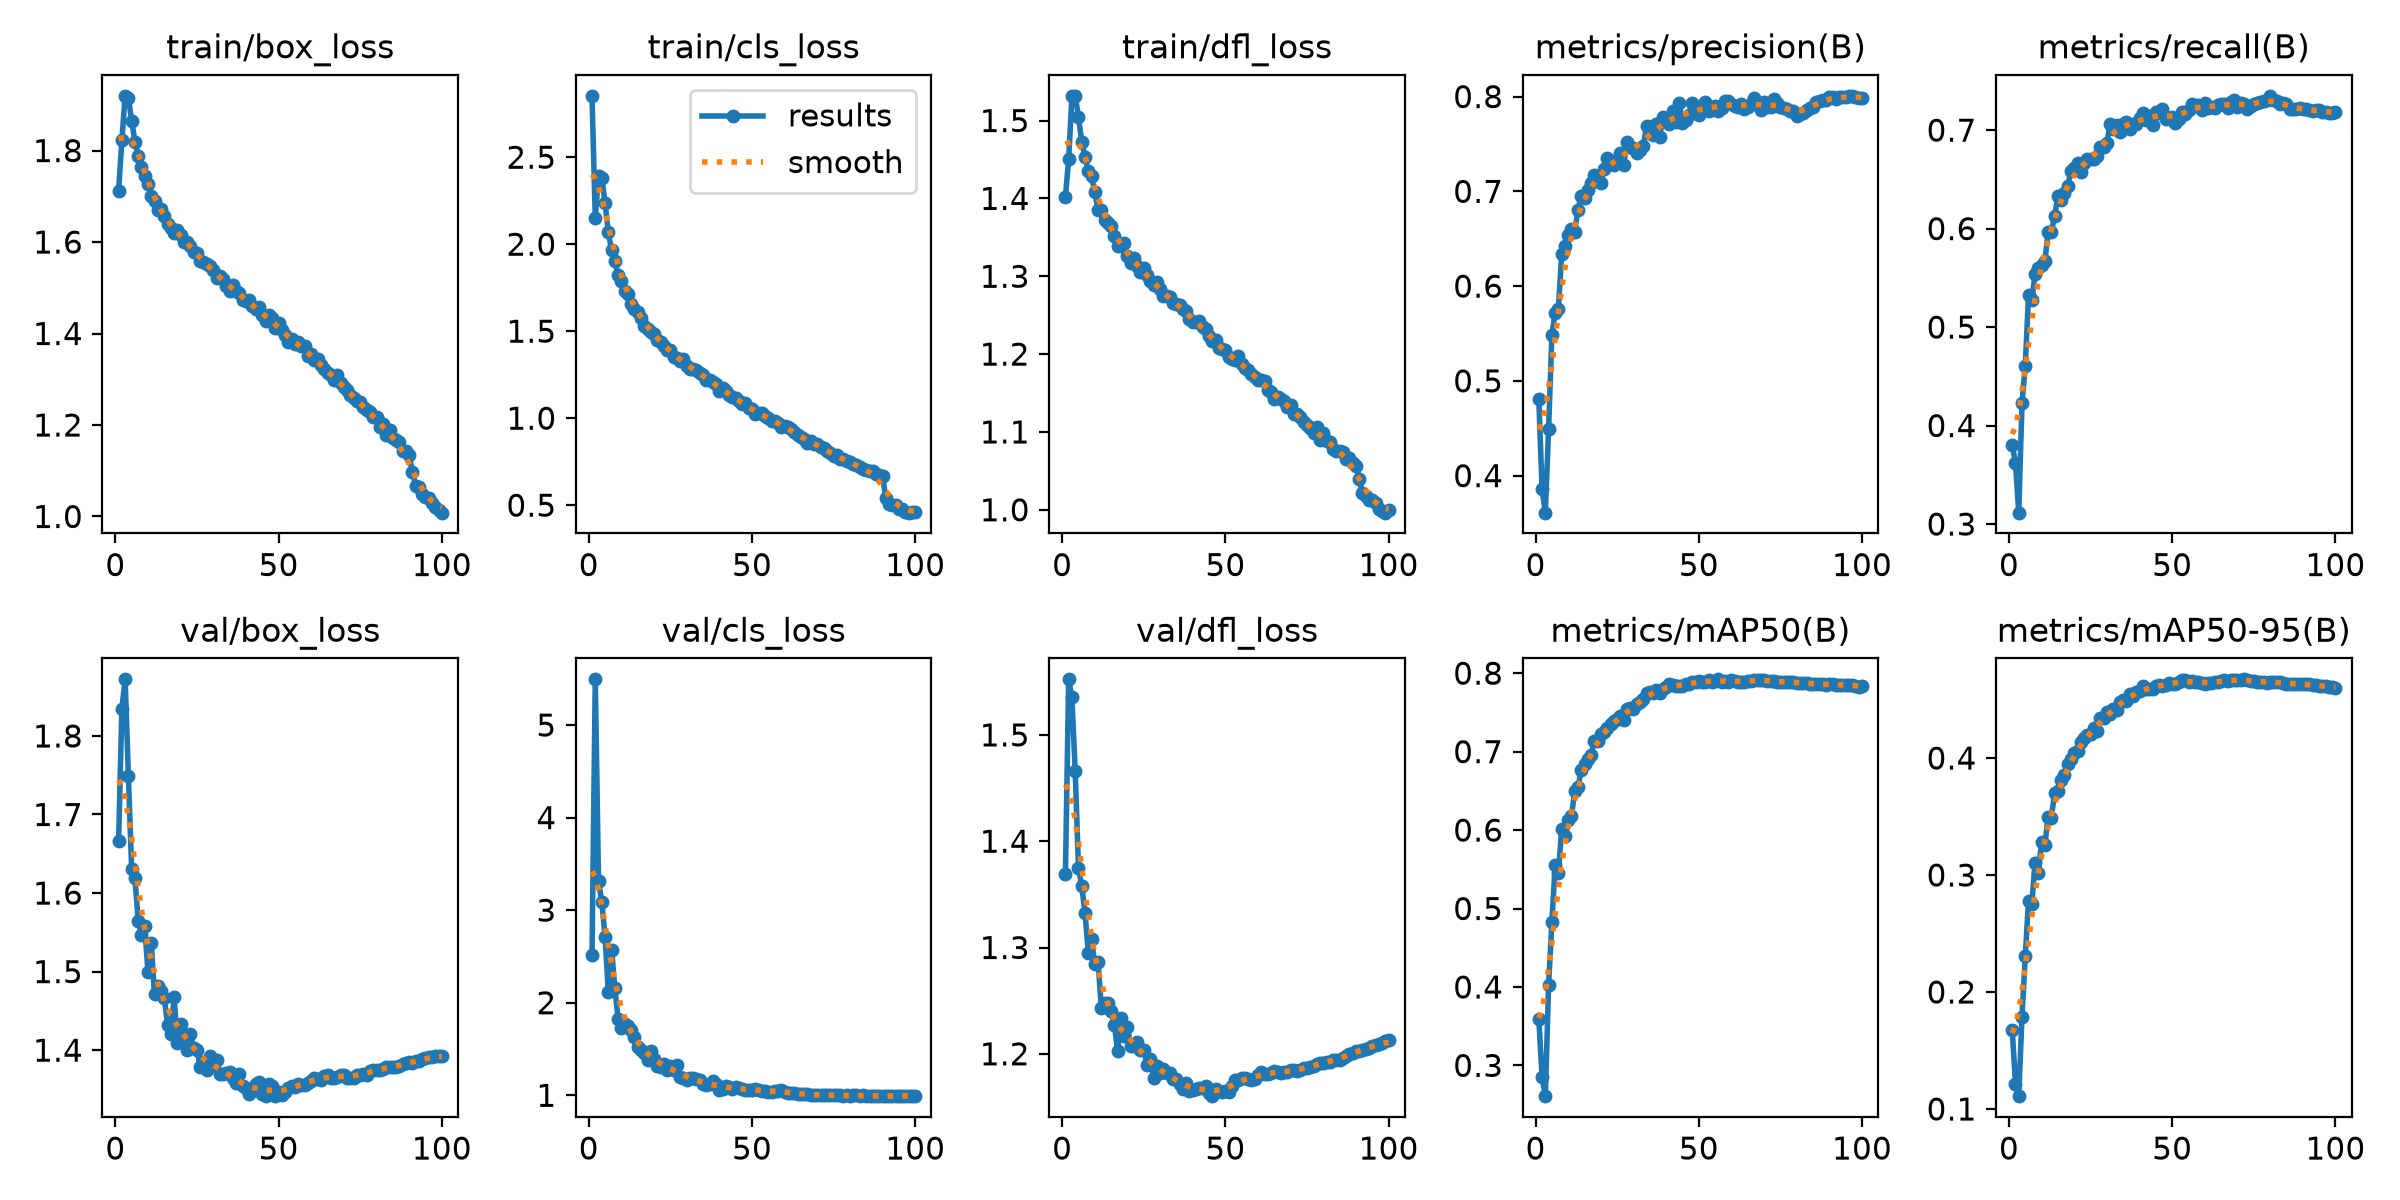

Values plotted in this chart, from the file beside it:
epoch, time, train/box_loss, train/cls_loss, train/dfl_loss, metrics/precision(B), metrics/recall(B), metrics/mAP50(B), metrics/mAP50-95(B), val/box_loss, val/cls_loss, val/dfl_loss, lr/pg0, lr/pg1, lr/pg2, lr/pg3, lr/pg4, lr/pg5, lr/pg6, lr/pg7
1, 245, 1.711, 2.853, 1.402, 0.481, 0.3799, 0.3597, 0.1677, 1.666, 2.516, 1.369, 0.009988, 0.003329, 0.009988, 0.003329, 0.009988, 0.003329, 0.009988, 0.003329
2, 477.8, 1.823, 2.152, 1.451, 0.3859, 0.3623, 0.2851, 0.1217, 1.834, 5.494, 1.552, 0.01979, 0.006597, 0.01979, 0.006597, 0.01979, 0.006597, 0.01979, 0.006597
3, 708.6, 1.92, 2.392, 1.532, 0.3609, 0.3115, 0.2608, 0.111, 1.872, 3.31, 1.535, 0.02939, 0.009798, 0.02939, 0.009798, 0.02939, 0.009798, 0.02939, 0.009798
4, 941.4, 1.915, 2.382, 1.532, 0.4495, 0.4226, 0.4026, 0.179, 1.749, 3.087, 1.466, 0.02911, 0.009703, 0.02911, 0.009703, 0.02911, 0.009703, 0.02911, 0.009703
5, 1175, 1.865, 2.237, 1.505, 0.548, 0.4604, 0.4826, 0.2304, 1.63, 2.711, 1.375, 0.02881, 0.009604, 0.02881, 0.009604, 0.02881, 0.009604, 0.02881, 0.009604
6, 1406, 1.819, 2.068, 1.473, 0.5721, 0.5326, 0.555, 0.2782, 1.619, 2.112, 1.358, 0.02851, 0.009505, 0.02851, 0.009505, 0.02851, 0.009505, 0.02851, 0.009505
7, 1636, 1.789, 1.966, 1.454, 0.5757, 0.5273, 0.5451, 0.275, 1.565, 2.572, 1.333, 0.02822, 0.009406, 0.02822, 0.009406, 0.02822, 0.009406, 0.02822, 0.009406
8, 1866, 1.764, 1.904, 1.436, 0.6334, 0.5542, 0.601, 0.3102, 1.547, 2.158, 1.295, 0.02792, 0.009307, 0.02792, 0.009307, 0.02792, 0.009307, 0.02792, 0.009307
9, 2096, 1.744, 1.824, 1.428, 0.6428, 0.56, 0.5926, 0.3014, 1.558, 1.823, 1.308, 0.02762, 0.009208, 0.02762, 0.009208, 0.02762, 0.009208, 0.02762, 0.009208
10, 2326, 1.727, 1.788, 1.408, 0.6538, 0.5629, 0.6129, 0.3286, 1.499, 1.727, 1.284, 0.02733, 0.009109, 0.02733, 0.009109, 0.02733, 0.009109, 0.02733, 0.009109
11, 2556, 1.701, 1.733, 1.385, 0.6605, 0.5669, 0.6177, 0.3258, 1.536, 1.765, 1.286, 0.02703, 0.00901, 0.02703, 0.00901, 0.02703, 0.00901, 0.02703, 0.00901
12, 2786, 1.69, 1.713, 1.385, 0.6575, 0.5964, 0.6496, 0.3499, 1.471, 1.747, 1.244, 0.02673, 0.008911, 0.02673, 0.008911, 0.02673, 0.008911, 0.02673, 0.008911
13, 3015, 1.671, 1.657, 1.373, 0.6807, 0.5967, 0.6544, 0.349, 1.481, 1.71, 1.248, 0.02644, 0.008812, 0.02644, 0.008812, 0.02644, 0.008812, 0.02644, 0.008812
14, 3245, 1.672, 1.626, 1.369, 0.6952, 0.6129, 0.6766, 0.3705, 1.475, 1.631, 1.247, 0.02614, 0.008713, 0.02614, 0.008713, 0.02614, 0.008713, 0.02614, 0.008713
15, 3475, 1.656, 1.612, 1.364, 0.6933, 0.6332, 0.6844, 0.3716, 1.467, 1.519, 1.24, 0.02584, 0.008614, 0.02584, 0.008614, 0.02584, 0.008614, 0.02584, 0.008614
16, 3705, 1.641, 1.576, 1.352, 0.7017, 0.6295, 0.6906, 0.3814, 1.432, 1.494, 1.228, 0.02555, 0.008515, 0.02555, 0.008515, 0.02555, 0.008515, 0.02555, 0.008515
17, 3935, 1.632, 1.532, 1.339, 0.7089, 0.636, 0.6962, 0.3857, 1.421, 1.455, 1.202, 0.02525, 0.008416, 0.02525, 0.008416, 0.02525, 0.008416, 0.02525, 0.008416
18, 4165, 1.619, 1.513, 1.339, 0.7172, 0.6436, 0.7137, 0.3945, 1.468, 1.387, 1.234, 0.02495, 0.008317, 0.02495, 0.008317, 0.02495, 0.008317, 0.02495, 0.008317
19, 4394, 1.627, 1.496, 1.343, 0.7119, 0.6584, 0.7139, 0.3989, 1.409, 1.483, 1.216, 0.02465, 0.008218, 0.02465, 0.008218, 0.02465, 0.008218, 0.02465, 0.008218
20, 4624, 1.616, 1.486, 1.326, 0.7085, 0.6619, 0.7225, 0.4043, 1.433, 1.391, 1.225, 0.02436, 0.008119, 0.02436, 0.008119, 0.02436, 0.008119, 0.02436, 0.008119
21, 4854, 1.601, 1.451, 1.317, 0.723, 0.6663, 0.7246, 0.4059, 1.42, 1.32, 1.208, 0.02406, 0.00802, 0.02406, 0.00802, 0.02406, 0.00802, 0.02406, 0.00802
22, 5083, 1.601, 1.44, 1.324, 0.7347, 0.657, 0.7302, 0.4141, 1.401, 1.303, 1.207, 0.02376, 0.007921, 0.02376, 0.007921, 0.02376, 0.007921, 0.02376, 0.007921
23, 5313, 1.592, 1.418, 1.313, 0.732, 0.6661, 0.7354, 0.4167, 1.42, 1.334, 1.211, 0.02347, 0.007822, 0.02347, 0.007822, 0.02347, 0.007822, 0.02347, 0.007822
24, 5542, 1.578, 1.394, 1.305, 0.7278, 0.6704, 0.7388, 0.4196, 1.403, 1.275, 1.203, 0.02317, 0.007723, 0.02317, 0.007723, 0.02317, 0.007723, 0.02317, 0.007723
25, 5771, 1.577, 1.394, 1.311, 0.7326, 0.6704, 0.7413, 0.4205, 1.4, 1.314, 1.204, 0.02287, 0.007624, 0.02287, 0.007624, 0.02287, 0.007624, 0.02287, 0.007624
26, 6001, 1.558, 1.354, 1.301, 0.7404, 0.6706, 0.745, 0.426, 1.379, 1.276, 1.19, 0.02258, 0.007525, 0.02258, 0.007525, 0.02258, 0.007525, 0.02258, 0.007525
27, 6231, 1.556, 1.348, 1.294, 0.7282, 0.6736, 0.7407, 0.4233, 1.385, 1.324, 1.196, 0.02228, 0.007426, 0.02228, 0.007426, 0.02228, 0.007426, 0.02228, 0.007426
28, 6460, 1.552, 1.331, 1.289, 0.7517, 0.6832, 0.7539, 0.4339, 1.375, 1.199, 1.178, 0.02198, 0.007327, 0.02198, 0.007327, 0.02198, 0.007327, 0.02198, 0.007327
29, 6690, 1.547, 1.34, 1.292, 0.7465, 0.6826, 0.7553, 0.4345, 1.392, 1.187, 1.189, 0.02168, 0.007228, 0.02168, 0.007228, 0.02168, 0.007228, 0.02168, 0.007228
30, 6919, 1.539, 1.299, 1.283, 0.7458, 0.687, 0.7538, 0.4393, 1.381, 1.168, 1.182, 0.02139, 0.007129, 0.02139, 0.007129, 0.02139, 0.007129, 0.02139, 0.007129
31, 7149, 1.521, 1.283, 1.275, 0.7407, 0.7062, 0.7608, 0.4373, 1.388, 1.187, 1.186, 0.02109, 0.00703, 0.02109, 0.00703, 0.02109, 0.00703, 0.02109, 0.00703
32, 7378, 1.525, 1.281, 1.274, 0.744, 0.7012, 0.7635, 0.4421, 1.37, 1.191, 1.182, 0.02079, 0.006931, 0.02079, 0.006931, 0.02079, 0.006931, 0.02079, 0.006931
33, 7608, 1.52, 1.277, 1.274, 0.7473, 0.7047, 0.7668, 0.441, 1.37, 1.172, 1.182, 0.0205, 0.006832, 0.0205, 0.006832, 0.0205, 0.006832, 0.0205, 0.006832
34, 7837, 1.504, 1.262, 1.266, 0.7693, 0.6979, 0.7742, 0.448, 1.372, 1.16, 1.176, 0.0202, 0.006733, 0.0202, 0.006733, 0.0202, 0.006733, 0.0202, 0.006733
35, 8067, 1.494, 1.247, 1.264, 0.7617, 0.7065, 0.7762, 0.4493, 1.372, 1.117, 1.177, 0.0199, 0.006634, 0.0199, 0.006634, 0.0199, 0.006634, 0.0199, 0.006634
36, 8297, 1.507, 1.218, 1.264, 0.7589, 0.7085, 0.7749, 0.4489, 1.365, 1.107, 1.172, 0.01961, 0.006535, 0.01961, 0.006535, 0.01961, 0.006535, 0.01961, 0.006535
37, 8526, 1.494, 1.217, 1.258, 0.7706, 0.7015, 0.7782, 0.4549, 1.358, 1.125, 1.167, 0.01931, 0.006436, 0.01931, 0.006436, 0.01931, 0.006436, 0.01931, 0.006436
38, 8755, 1.489, 1.208, 1.255, 0.7573, 0.7067, 0.7753, 0.4533, 1.369, 1.152, 1.173, 0.01901, 0.006337, 0.01901, 0.006337, 0.01901, 0.006337, 0.01901, 0.006337
39, 8984, 1.474, 1.197, 1.245, 0.7789, 0.7057, 0.7804, 0.4565, 1.355, 1.118, 1.165, 0.01871, 0.006238, 0.01871, 0.006238, 0.01871, 0.006238, 0.01871, 0.006238
40, 9214, 1.471, 1.156, 1.242, 0.7734, 0.7119, 0.7824, 0.4569, 1.352, 1.061, 1.166, 0.01842, 0.006139, 0.01842, 0.006139, 0.01842, 0.006139, 0.01842, 0.006139
41, 9443, 1.473, 1.172, 1.242, 0.7712, 0.7172, 0.7868, 0.4615, 1.345, 1.072, 1.167, 0.01812, 0.00604, 0.01812, 0.00604, 0.01812, 0.00604, 0.01812, 0.00604
42, 9672, 1.459, 1.156, 1.243, 0.7845, 0.7106, 0.7847, 0.4589, 1.348, 1.095, 1.168, 0.01782, 0.005941, 0.01782, 0.005941, 0.01782, 0.005941, 0.01782, 0.005941
43, 9902, 1.455, 1.133, 1.234, 0.7733, 0.7145, 0.7834, 0.4591, 1.356, 1.089, 1.168, 0.01753, 0.005842, 0.01753, 0.005842, 0.01753, 0.005842, 0.01753, 0.005842
44, 10131, 1.457, 1.123, 1.232, 0.7937, 0.7052, 0.7839, 0.4594, 1.36, 1.068, 1.17, 0.01723, 0.005743, 0.01723, 0.005743, 0.01723, 0.005743, 0.01723, 0.005743
45, 10361, 1.44, 1.119, 1.223, 0.7721, 0.7187, 0.7839, 0.4616, 1.344, 1.089, 1.163, 0.01693, 0.005644, 0.01693, 0.005644, 0.01693, 0.005644, 0.01693, 0.005644
46, 10590, 1.428, 1.098, 1.217, 0.7754, 0.7173, 0.7857, 0.4628, 1.341, 1.073, 1.16, 0.01664, 0.005545, 0.01664, 0.005545, 0.01664, 0.005545, 0.01664, 0.005545
47, 10820, 1.44, 1.079, 1.219, 0.7808, 0.7217, 0.7862, 0.4618, 1.356, 1.063, 1.167, 0.01634, 0.005446, 0.01634, 0.005446, 0.01634, 0.005446, 0.01634, 0.005446
48, 11049, 1.435, 1.088, 1.207, 0.7937, 0.7117, 0.7883, 0.4622, 1.354, 1.061, 1.165, 0.01604, 0.005347, 0.01604, 0.005347, 0.01604, 0.005347, 0.01604, 0.005347
49, 11278, 1.412, 1.061, 1.206, 0.7869, 0.7124, 0.7889, 0.4641, 1.342, 1.06, 1.164, 0.01574, 0.005248, 0.01574, 0.005248, 0.01574, 0.005248, 0.01574, 0.005248
50, 11508, 1.424, 1.052, 1.206, 0.7803, 0.7136, 0.7895, 0.4636, 1.346, 1.061, 1.165, 0.01545, 0.005149, 0.01545, 0.005149, 0.01545, 0.005149, 0.01545, 0.005149
51, 11737, 1.407, 1.025, 1.196, 0.7875, 0.7074, 0.7882, 0.4634, 1.342, 1.063, 1.164, 0.01515, 0.00505, 0.01515, 0.00505, 0.01515, 0.00505, 0.01515, 0.00505
52, 11967, 1.396, 1.028, 1.194, 0.7945, 0.7112, 0.7889, 0.465, 1.347, 1.061, 1.17, 0.01485, 0.004951, 0.01485, 0.004951, 0.01485, 0.004951, 0.01485, 0.004951
53, 12197, 1.382, 1.031, 1.192, 0.7852, 0.7188, 0.791, 0.4667, 1.351, 1.048, 1.175, 0.01456, 0.004852, 0.01456, 0.004852, 0.01456, 0.004852, 0.01456, 0.004852
54, 12426, 1.388, 1.012, 1.198, 0.7883, 0.7162, 0.7893, 0.467, 1.355, 1.042, 1.176, 0.01426, 0.004753, 0.01426, 0.004753, 0.01426, 0.004753, 0.01426, 0.004753
55, 12655, 1.376, 1.003, 1.187, 0.7901, 0.7202, 0.7907, 0.4648, 1.353, 1.039, 1.178, 0.01396, 0.004654, 0.01396, 0.004654, 0.01396, 0.004654, 0.01396, 0.004654
56, 12885, 1.381, 0.984, 1.182, 0.7852, 0.7267, 0.7922, 0.4657, 1.357, 1.038, 1.177, 0.01367, 0.004555, 0.01367, 0.004555, 0.01367, 0.004555, 0.01367, 0.004555
57, 13114, 1.372, 0.9821, 1.18, 0.7876, 0.7248, 0.7888, 0.4648, 1.356, 1.045, 1.177, 0.01337, 0.004456, 0.01337, 0.004456, 0.01337, 0.004456, 0.01337, 0.004456
58, 13344, 1.373, 0.9726, 1.175, 0.7949, 0.7254, 0.7904, 0.4647, 1.356, 1.048, 1.176, 0.01307, 0.004357, 0.01307, 0.004357, 0.01307, 0.004357, 0.01307, 0.004357
59, 13573, 1.35, 0.9475, 1.17, 0.7958, 0.7208, 0.7889, 0.4641, 1.358, 1.053, 1.176, 0.01277, 0.004258, 0.01277, 0.004258, 0.01277, 0.004258, 0.01277, 0.004258
60, 13803, 1.355, 0.953, 1.167, 0.7926, 0.7273, 0.7907, 0.4636, 1.361, 1.037, 1.18, 0.01248, 0.004159, 0.01248, 0.004159, 0.01248, 0.004159, 0.01248, 0.004159
... 40 more rows
